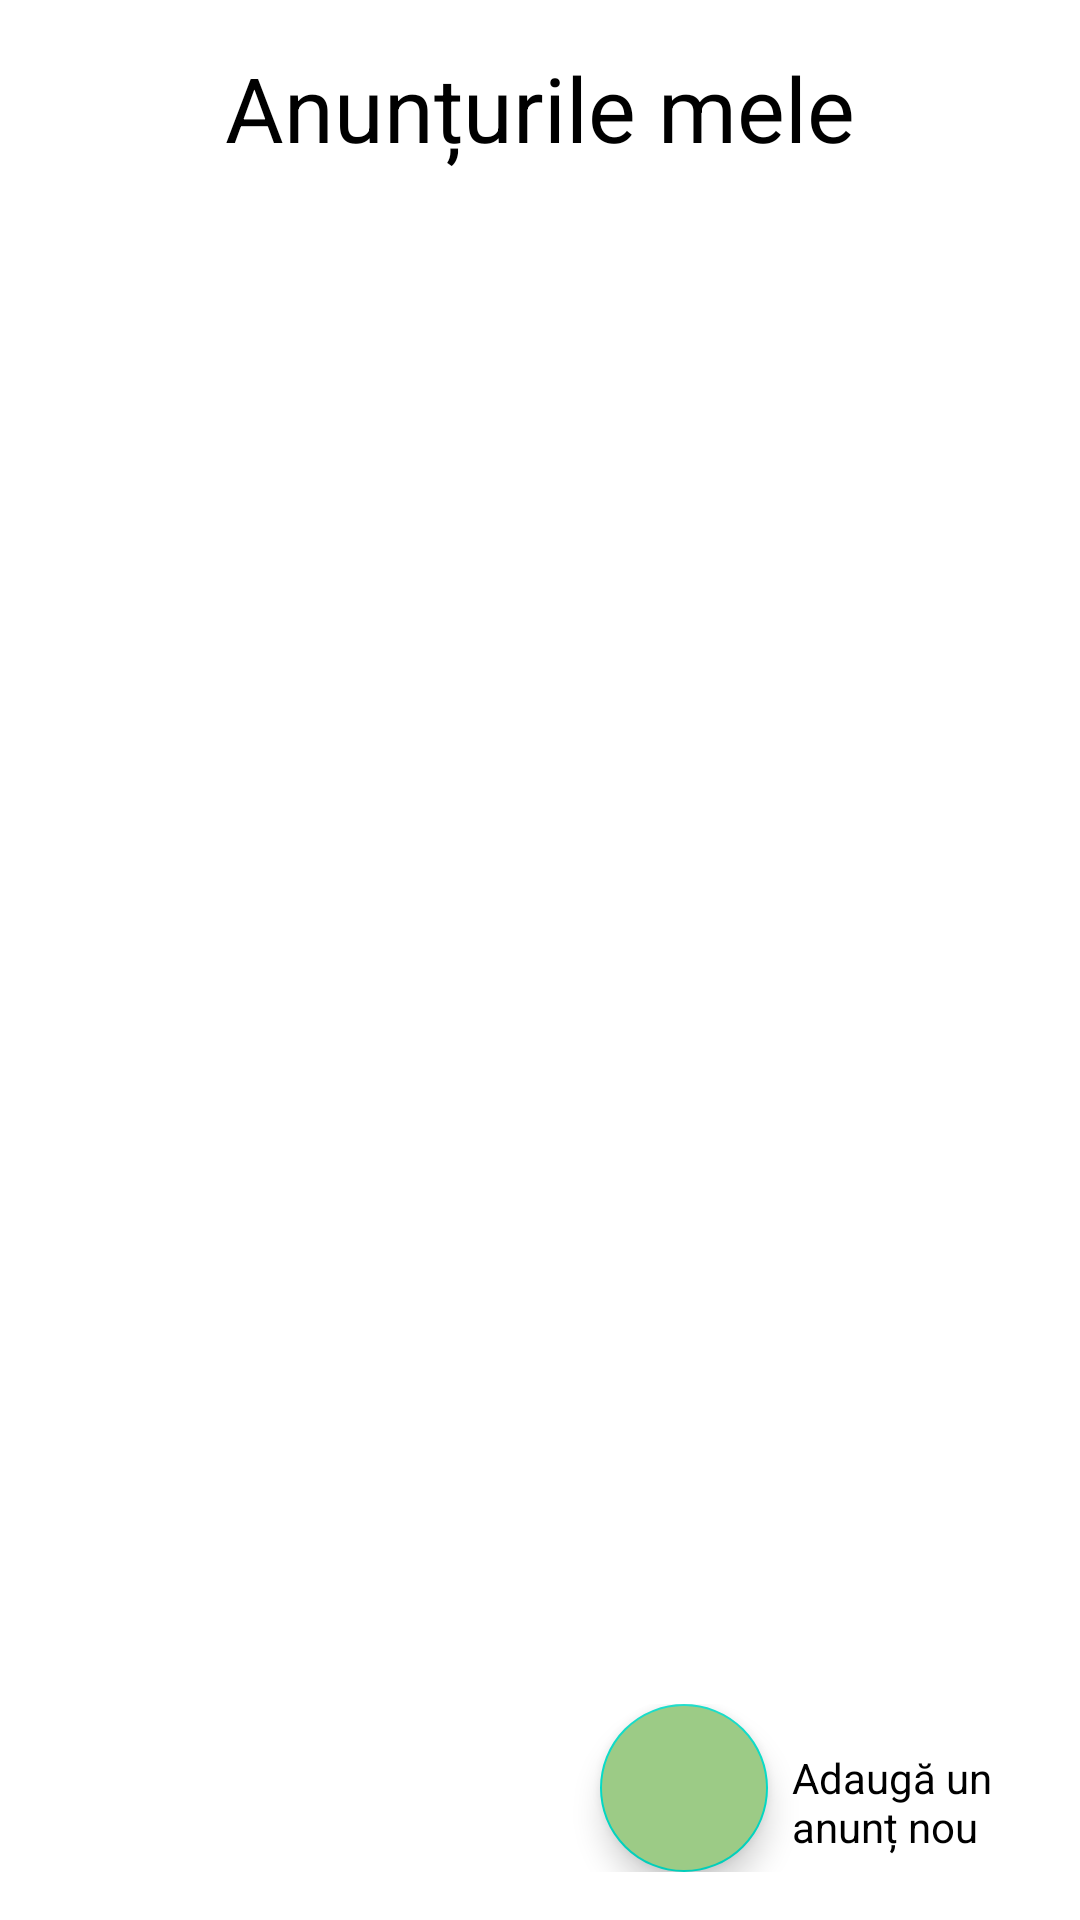

Here is an Android app screen rendered from its layout file. Give the layout XML and the strings, colors and styles it references.
<!-- AndroidManifest.xml: application theme Theme.Deliver2Me -->
<!-- res/layout/fragment_dashboard.xml -->
<?xml version="1.0" encoding="utf-8"?>
<LinearLayout xmlns:android="http://schemas.android.com/apk/res/android"
    xmlns:app="http://schemas.android.com/apk/res-auto"
    xmlns:tools="http://schemas.android.com/tools"
    android:layout_width="match_parent"
    android:layout_height="match_parent"
    tools:context=".activities.ui.dashboard.DashboardFragment"
    android:orientation="vertical"
    android:gravity="center">

    <TextView
        android:layout_width="wrap_content"
        android:layout_height="wrap_content"
        android:text="Anunțurile mele"
        android:textColor="@color/black"
        android:textSize="30sp" />

    <TextView
        android:layout_marginTop="15dp"
        android:layout_width="wrap_content"
        android:layout_height="wrap_content"
        android:id="@+id/emptyRecyclerViewText"
        android:textSize="20sp"/>
    <androidx.core.widget.NestedScrollView
        android:layout_width="match_parent"
        android:layout_height="440dp"
        android:layout_margin="15dp"
        android:isScrollContainer="true">
        <androidx.recyclerview.widget.RecyclerView
            android:id="@+id/myads"
            android:layout_width="match_parent"
            android:layout_height="match_parent" />

    </androidx.core.widget.NestedScrollView>

    <RelativeLayout
        android:layout_width="match_parent"
        android:layout_height="wrap_content"
        android:gravity="start">

        <com.google.android.material.floatingactionbutton.FloatingActionButton
            android:id="@+id/addNewEntryFab"
            android:layout_width="wrap_content"
            android:layout_height="wrap_content"
            android:layout_marginStart="200dp"
            android:layout_marginEnd="50dp"
            android:background="@android:color/black"
            android:src="@drawable/ic_baseline_add_24"
            app:fabSize="normal"
            android:backgroundTint="@color/green"/>

        <TextView
            android:layout_width="wrap_content"
            android:layout_height="wrap_content"
            android:layout_alignStart="@+id/addNewEntryFab"
            android:layout_marginStart="64dp"
            android:layout_marginTop="15dp"
            android:layout_marginEnd="5dp"
            android:text="Adaugă un anunț nou"
            android:textColor="@color/black"/>
    </RelativeLayout>
</LinearLayout>
<!-- resources referenced by this layout -->
<resources>
  <color name="black">#FF000000</color>
  <color name="green">#9CCB86</color>
  <style name="Theme.Deliver2Me" parent="Theme.MaterialComponents.DayNight.NoActionBar">
          
          <item name="colorPrimary">@color/purple_500</item>
          <item name="colorPrimaryVariant">@color/purple_700</item>
          <item name="colorOnPrimary">@color/white</item>
          
          <item name="colorSecondary">@color/teal_200</item>
          <item name="colorSecondaryVariant">@color/teal_700</item>
          <item name="colorOnSecondary">@color/black</item>
          
          <item name="android:statusBarColor" tools:targetApi="l">?attr/colorPrimaryVariant</item>
          
      </style>
  <color name="purple_500">#FF6200EE</color>
  <color name="purple_700">#FF3700B3</color>
  <color name="white">#FFFFFFFF</color>
  <color name="teal_200">#FF03DAC5</color>
  <color name="teal_700">#FF018786</color>
</resources>
